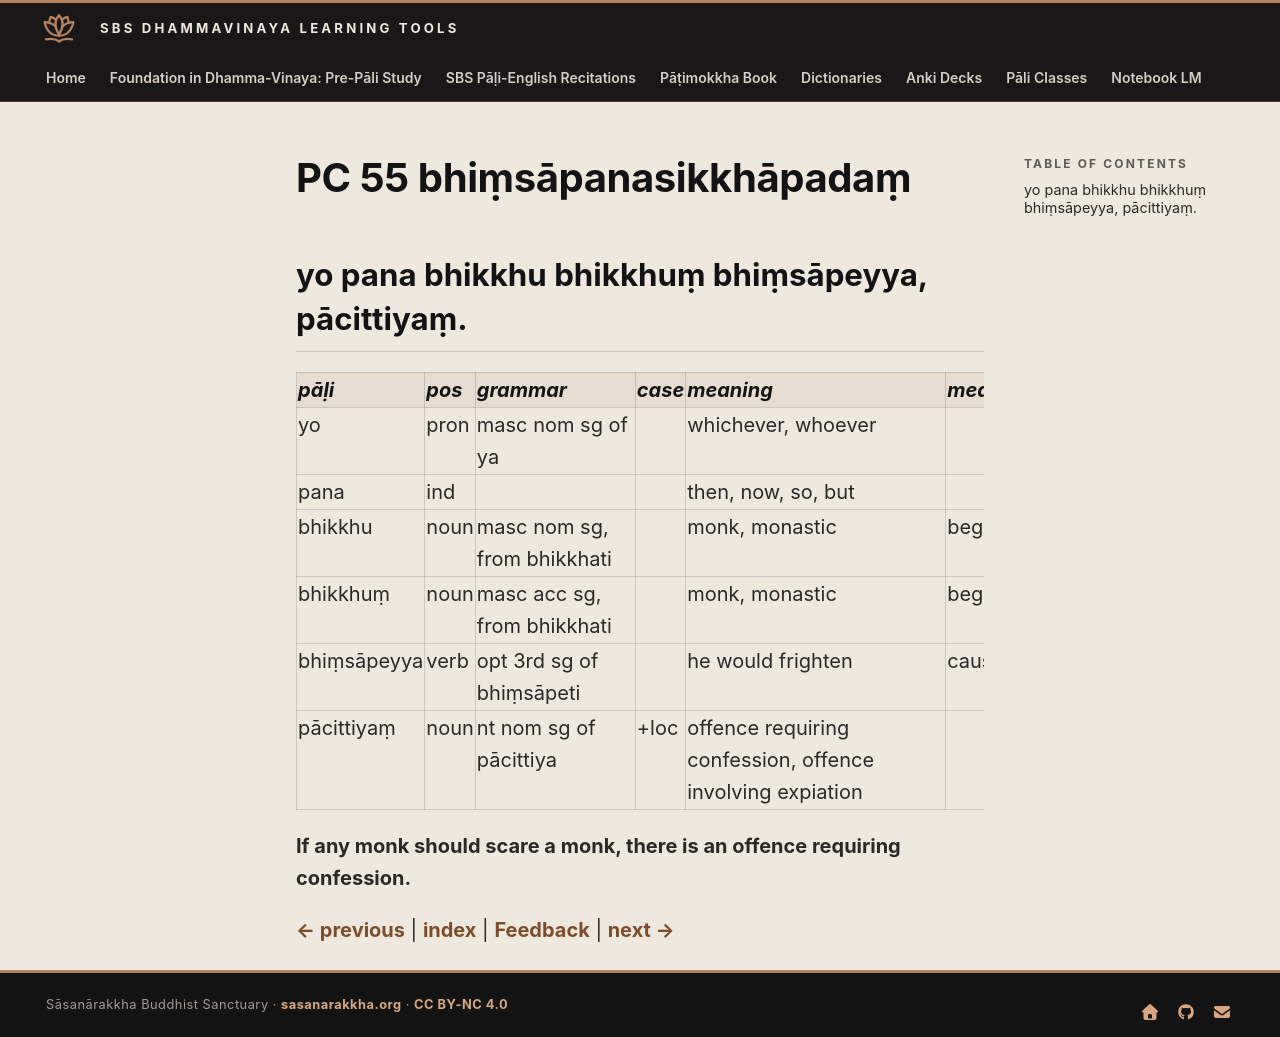

repository: sasanarakkha/study-tools · page: 6-pali-class/bhikkhu-patimokkha/114-pc-55/index.html · generator: mkdocs

# PC 55 bhiṃsāpanasikkhāpadaṃ

## yo pana bhikkhu bhikkhuṃ bhiṃsāpeyya, pācittiyaṃ.

| pāḷi | pos | grammar | case | meaning | meaning_lit | root | base | construction | compound_type | compound_construction |
| :--- | :--- | :--- | :--- | :--- | :--- | :--- | :--- | :--- | :--- | :--- |
| yo | pron | masc nom sg of ya | | whichever, whoever | | | | | | |
| pana | ind | | | then, now, so, but | | | | | | |
| bhikkhu | noun | masc nom sg, from bhikkhati | | monk, monastic | beggar, mendicant | √bhikkh (beg) | | √bhikkh + u | | |
| bhikkhuṃ | noun | masc acc sg, from bhikkhati | | monk, monastic | beggar, mendicant | √bhikkh (beg) | | √bhikkh + u | | |
| bhiṃsāpeyya | verb | opt 3rd sg of bhiṃsāpeti | | he would frighten | cause fear | √bhis (fear) | √bhis + ṃa + āpe > bhiṃsāpe | bhiṃsāpe + ti | | |
| pācittiyaṃ | noun | nt nom sg of pācittiya | +loc | offence requiring confession, offence involving expiation | | | | | | |

**If any monk should scare a monk, there is an offence requiring confession.**


[← previous](113-pc-54.md) | [index](index.md) | [Feedback](https://docs.google.com/forms/d/e/1FAIpQLSdG6zKDtlwibtrX-cbKVn4WmIs8miH4VnuJvb7f94plCDKJyA/viewform?usp=pp_url&entry.1433863141=bhi%E1%B9%83s%C4%81panasikkh%C4%81pada%E1%B9%83) | [next →](115-pc-56.md)
